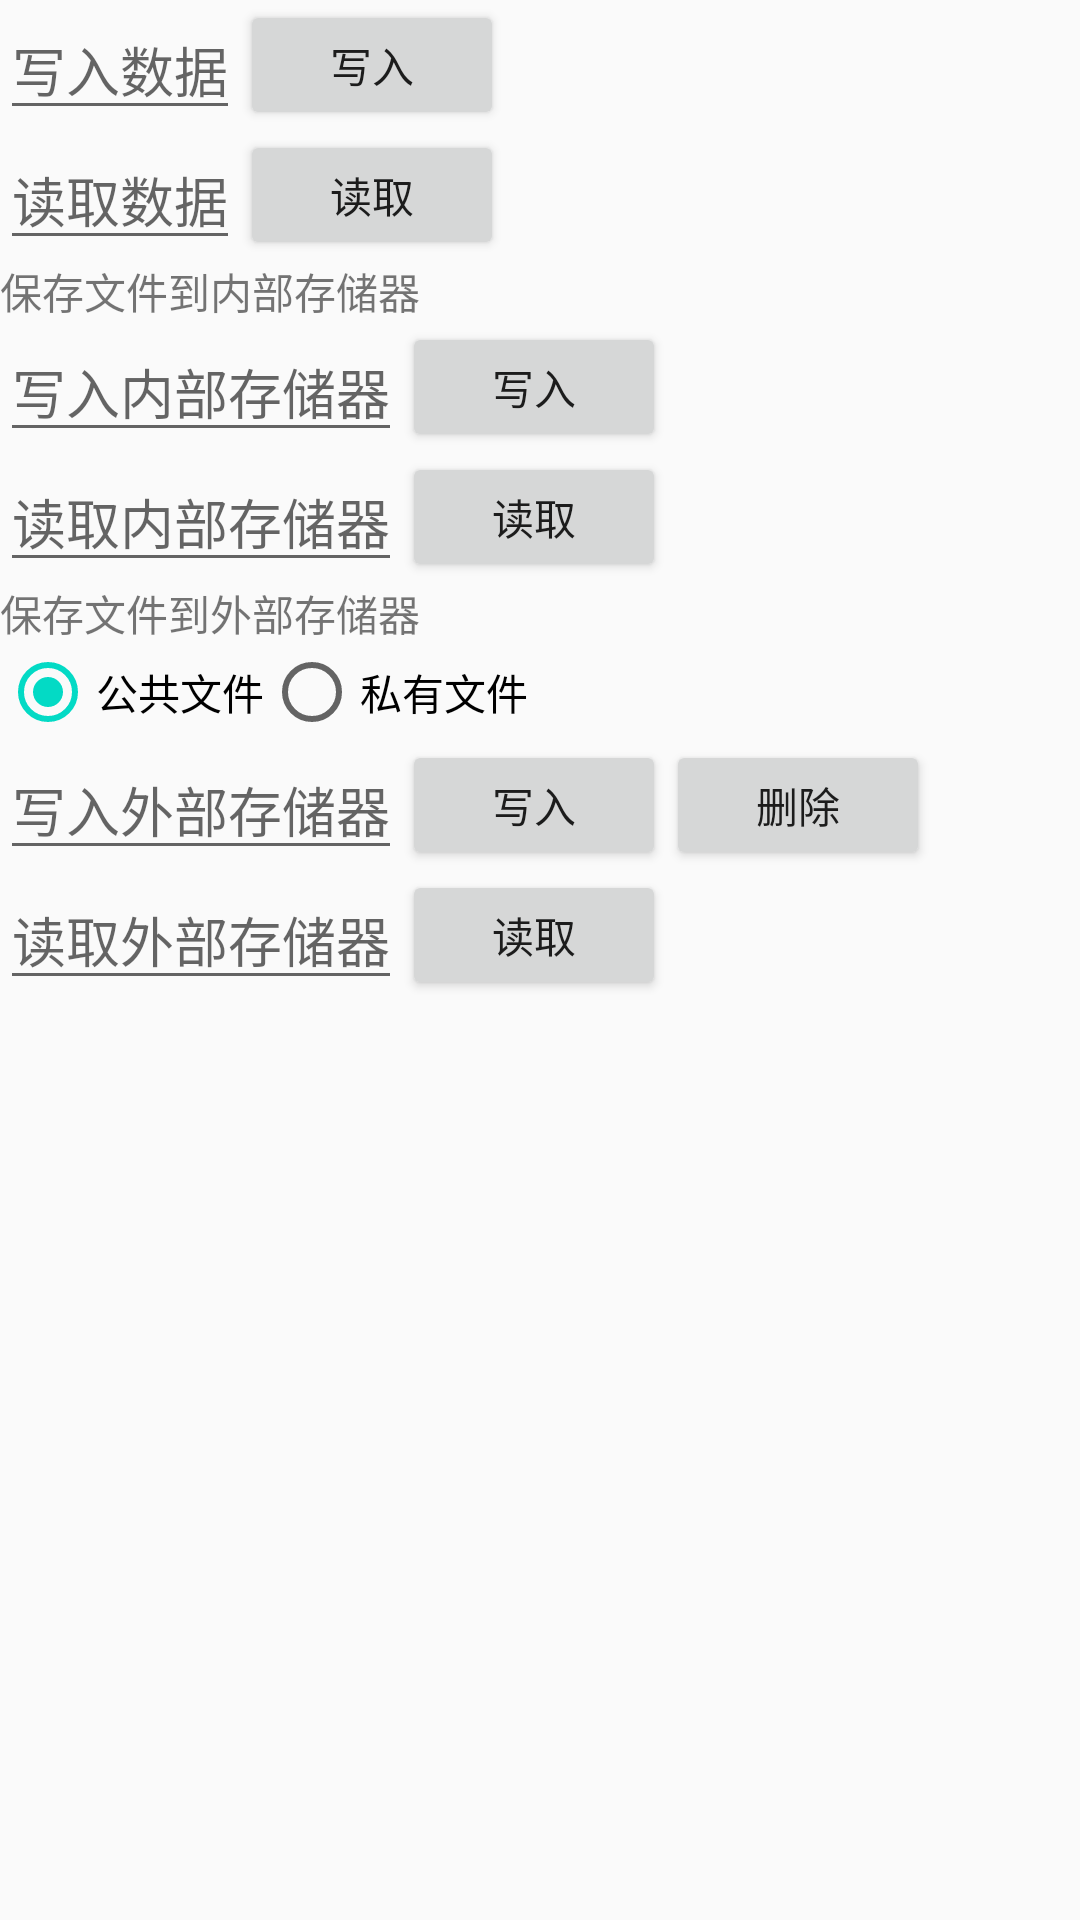

Produce the Android XML layout that renders to this screen, including the resource entries it uses.
<!-- AndroidManifest.xml: application theme AppTheme -->
<!-- res/layout/activity_savedata.xml -->
<?xml version="1.0" encoding="utf-8"?>
<RelativeLayout xmlns:android="http://schemas.android.com/apk/res/android"
    xmlns:tools="http://schemas.android.com/tools"
    android:layout_width="match_parent"
    android:layout_height="match_parent"
    tools:ignore="MissingConstraints">
    <EditText
        android:id="@+id/etWriteMsg"
        android:layout_width="wrap_content"
        android:layout_height="wrap_content"
        android:layout_alignParentLeft="true"
        android:layout_alignParentTop="true"
        android:hint="写入数据"
        android:inputType="" />

    <Button
        android:id="@+id/btnWrite"
        android:layout_width="wrap_content"
        android:layout_height="wrap_content"
        android:layout_alignTop="@+id/etWriteMsg"
        android:layout_alignBottom="@+id/etWriteMsg"
        android:layout_toRightOf="@+id/etWriteMsg"
        android:onClick="saveData"
        android:text="写入" />

    <EditText
        android:id="@+id/etReadMsg"
        android:layout_width="wrap_content"
        android:layout_height="wrap_content"
        android:layout_below="@+id/etWriteMsg"
        android:layout_alignLeft="@+id/etWriteMsg"
        android:hint="读取数据"
        android:inputType="" />

    <Button
        android:id="@+id/btnRed"
        android:layout_width="wrap_content"
        android:layout_height="wrap_content"
        android:layout_alignTop="@+id/etReadMsg"
        android:layout_alignBottom="@+id/etReadMsg"
        android:layout_toRightOf="@+id/etReadMsg"
        android:onClick="readData"
        android:text="读取" />

    <TextView
        android:id="@+id/tv1"
        android:layout_width="wrap_content"
        android:layout_height="wrap_content"
        android:layout_below="@+id/etReadMsg"
        android:layout_alignLeft="@+id/etReadMsg"
        android:text="保存文件到内部存储器" />

    <EditText
        android:id="@+id/etSaveIF"
        android:layout_width="wrap_content"
        android:layout_height="wrap_content"
        android:layout_below="@+id/tv1"
        android:layout_alignLeft="@+id/tv1"
        android:hint="写入内部存储器"
        android:inputType="" />

    <Button
        android:id="@+id/btnSaveIF"
        android:layout_width="wrap_content"
        android:layout_height="wrap_content"
        android:layout_alignTop="@+id/etSaveIF"
        android:layout_alignBottom="@+id/etSaveIF"
        android:layout_toRightOf="@+id/etSaveIF"
        android:onClick="saveDataIF"
        android:text="写入" />

    <EditText
        android:id="@+id/etReadIF"
        android:layout_width="wrap_content"
        android:layout_height="wrap_content"
        android:layout_below="@+id/etSaveIF"
        android:layout_alignLeft="@+id/etSaveIF"
        android:hint="读取内部存储器"
        android:inputType="" />

    <Button
        android:id="@+id/btnRedIF"
        android:layout_width="wrap_content"
        android:layout_height="wrap_content"
        android:layout_alignTop="@+id/etReadIF"
        android:layout_alignBottom="@+id/etReadIF"
        android:layout_toRightOf="@+id/etReadIF"
        android:onClick="readDataIF"
        android:text="读取" />

    <TextView
        android:id="@+id/tv2"
        android:layout_width="wrap_content"
        android:layout_height="wrap_content"
        android:layout_below="@+id/etReadIF"
        android:layout_alignLeft="@+id/etReadIF"
        android:text="保存文件到外部存储器" />

    <RadioGroup
        android:id="@+id/rg1"
        android:layout_width="wrap_content"
        android:layout_height="wrap_content"
        android:layout_below="@+id/tv2"
        android:layout_alignLeft="@+id/tv2"
        android:orientation="horizontal">

        <RadioButton
            android:id="@+id/rb1"
            android:layout_width="wrap_content"
            android:layout_height="wrap_content"
            android:checked="true"
            android:text="公共文件" />

        <RadioButton
            android:id="@+id/rb2"
            android:layout_width="wrap_content"
            android:layout_height="wrap_content"
            android:text="私有文件" />

    </RadioGroup>

    <EditText
        android:id="@+id/etSaveEF"
        android:layout_width="wrap_content"
        android:layout_height="wrap_content"
        android:layout_below="@+id/rg1"
        android:layout_alignLeft="@+id/rg1"
        android:hint="写入外部存储器"
        android:inputType="" />

    <Button
        android:id="@+id/btnSaveEF"
        android:layout_width="wrap_content"
        android:layout_height="wrap_content"
        android:layout_alignTop="@+id/etSaveEF"
        android:layout_alignBottom="@+id/etSaveEF"
        android:layout_toRightOf="@+id/etSaveEF"
        android:onClick="saveDataEF"
        android:text="写入" />

    <Button
        android:id="@+id/btnDelEF"
        android:layout_width="wrap_content"
        android:layout_height="wrap_content"
        android:layout_alignTop="@+id/btnSaveEF"
        android:layout_alignBottom="@+id/btnSaveEF"
        android:layout_toRightOf="@+id/btnSaveEF"
        android:onClick="delDataEF"
        android:text="删除" />

    <EditText
        android:id="@+id/etReadEF"
        android:layout_width="wrap_content"
        android:layout_height="wrap_content"
        android:layout_below="@+id/etSaveEF"
        android:layout_alignLeft="@+id/etSaveEF"
        android:hint="读取外部存储器"
        android:inputType="" />

    <Button
        android:id="@+id/btnRedEF"
        android:layout_width="wrap_content"
        android:layout_height="wrap_content"
        android:layout_alignTop="@+id/etReadEF"
        android:layout_alignBottom="@+id/etReadEF"
        android:layout_toRightOf="@+id/etReadEF"
        android:onClick="readDataEF"
        android:text="读取" />
</RelativeLayout>
<!-- resources referenced by this layout -->
<resources>
  <style name="AppTheme" parent="Theme.AppCompat.Light.DarkActionBar">
          
          <item name="colorPrimary">@color/colorPrimary</item>
          <item name="colorPrimaryDark">@color/colorPrimaryDark</item>
          <item name="colorAccent">@color/colorAccent</item>
          
          <item name="windowActionBar">false</item>
          <item name="windowNoTitle">true</item>
  
          <item name="android:listDivider">@drawable/view_rv_divider_bg</item>
      </style>
  <!-- drawable view_rv_divider_bg (drawable) -->
  <?xml version="1.0" encoding="utf-8"?>
  <shape xmlns:android="http://schemas.android.com/apk/res/android"
      android:layout_width="match_parent"
      android:layout_height="match_parent"
      android:shape="rectangle">
  
      <gradient
          android:centerColor="#ff00ff00"
          android:endColor="#ff0000ff"
          android:startColor="#ffff0000"
          android:type="linear" />
  
      <size android:height="4dp" />
  </shape>
  <!-- not gathered from this repository: default colours our renderer supplied (Android Studio template values) -->
  <color name="colorPrimary">#FF6200EE</color>
  <color name="colorPrimaryDark">#FF3700B3</color>
  <color name="colorAccent">#FF03DAC5</color>
</resources>
